Run: headless pygame with SDL's dummy video driver; simulated clock (each Clock.tick advances the game by its frame time, no real sleeping); random seed 0; keys injected as events and as key.get_pressed() state; no mouse input.
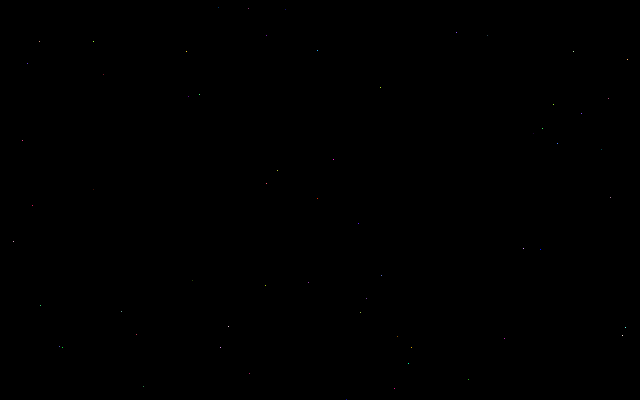
Frame 1 of 4 · flips 1–60 · no input
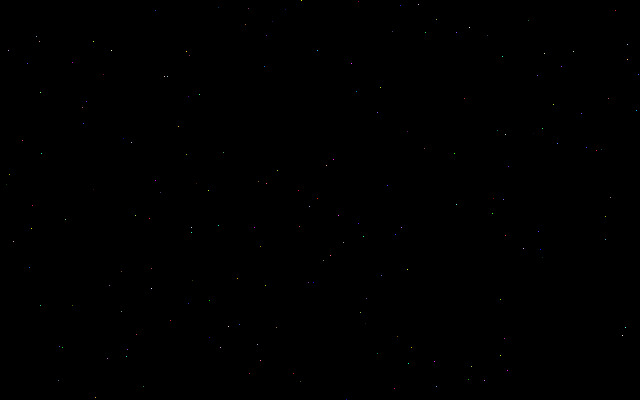
Frame 2 of 4 · flips 61–180 · tapped SPACE, RETURN · held RIGHT (→), D
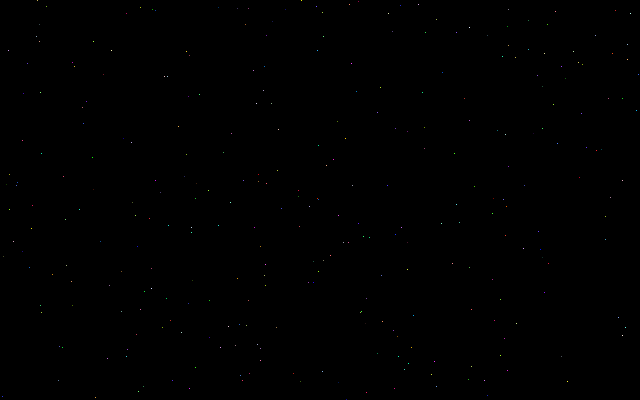
Frame 3 of 4 · flips 181–300 · held DOWN (↓), S
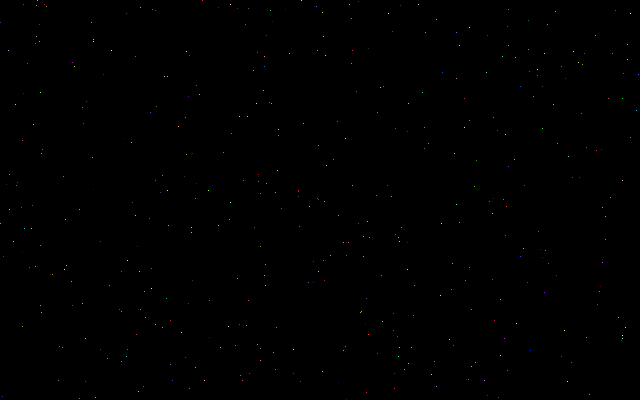
Frame 4 of 4 · flips 301–420 · held LEFT (←), A, UP (↑), W

The pygame program that drew these frames:

import pygame
import random

width = 640
height = 400

screen = pygame.display.set_mode((width,height))
clock = pygame.time.Clock()
running = 1
# screen.fill((255,255,255))
while running:
    x = random.randint(0, width-1)
    y = random.randint(0, height-1)
    red = random.randint(0,255)
    green = random.randint(0,255)
    blue = random.randint(0,255)

    for event in pygame.event.get():
        if event.type == pygame.QUIT:
            running = 0

    screen.set_at((x,y),(red,green,blue))
    # screen.fill((0,0,0))
    pygame.display.flip()
    clock.tick(2000)
